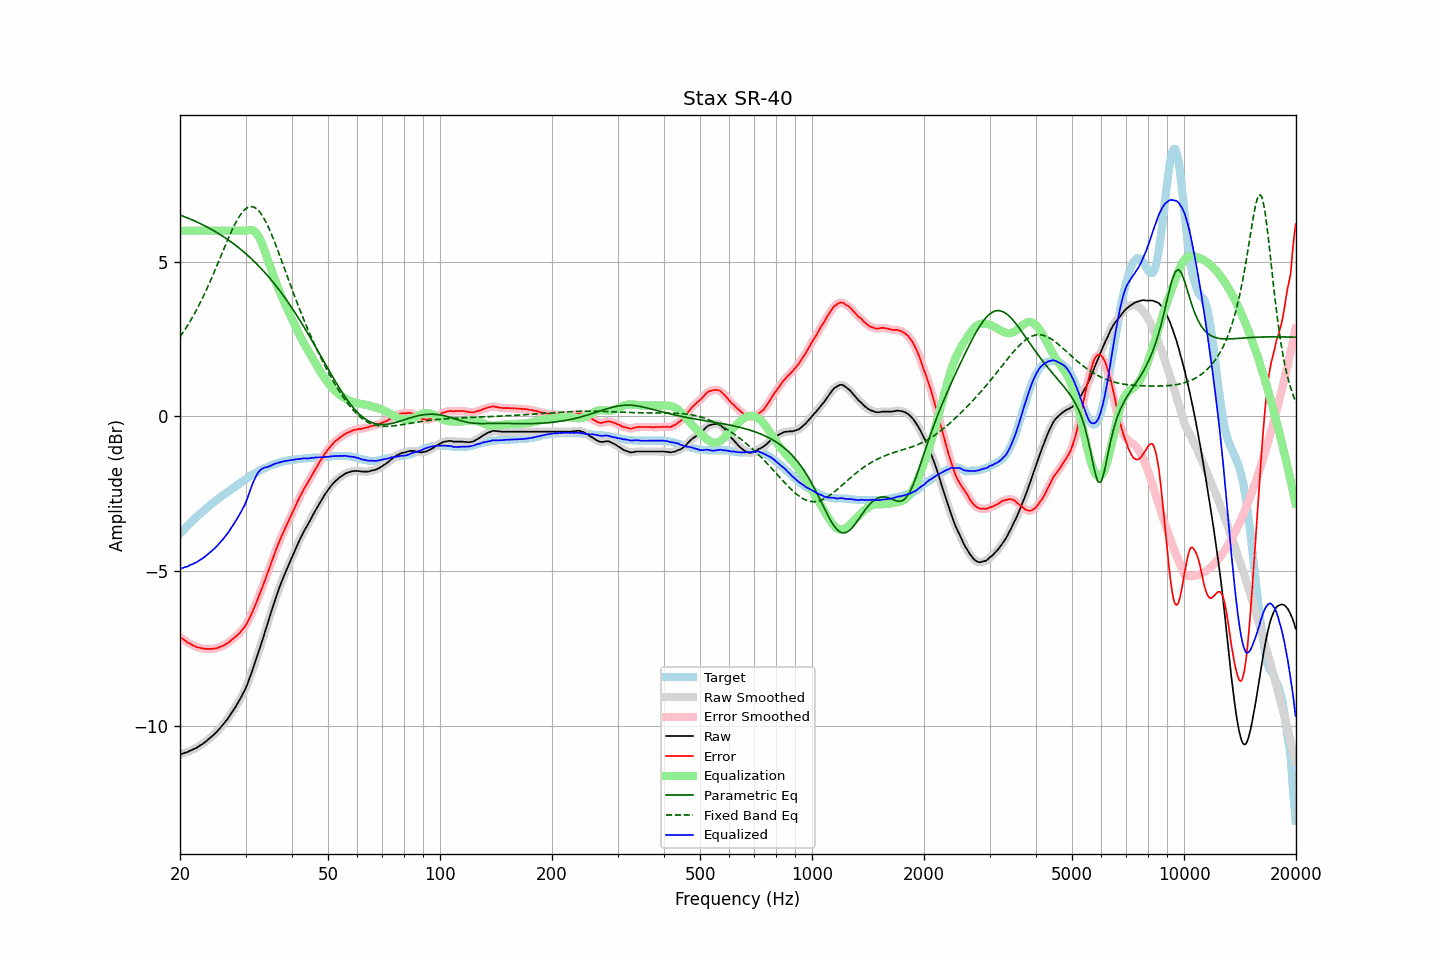

The table this chart was drawn from, first rows:
frequency, raw, error, smoothed, error_smoothed, equalization, parametric_eq, fixed_band_eq, equalized_raw, equalized_smoothed, target
20.00, -10.94, -7.14, -10.94, -7.14, 6.00, 6.51, 2.57, -4.94, -4.94, -3.80
20.20, -10.92, -7.18, -10.92, -7.18, 6.00, 6.49, 2.64, -4.92, -4.92, -3.74
20.40, -10.90, -7.21, -10.90, -7.21, 6.00, 6.47, 2.72, -4.90, -4.90, -3.69
20.61, -10.88, -7.25, -10.88, -7.25, 6.00, 6.45, 2.79, -4.88, -4.88, -3.63
20.81, -10.87, -7.29, -10.87, -7.29, 6.00, 6.43, 2.87, -4.87, -4.87, -3.58
21.02, -10.85, -7.33, -10.85, -7.32, 6.00, 6.41, 2.96, -4.85, -4.85, -3.52
21.23, -10.82, -7.35, -10.82, -7.35, 6.00, 6.38, 3.04, -4.82, -4.82, -3.47
21.44, -10.80, -7.38, -10.80, -7.38, 6.00, 6.36, 3.13, -4.80, -4.80, -3.42
21.66, -10.78, -7.41, -10.78, -7.40, 6.00, 6.34, 3.22, -4.78, -4.78, -3.37
21.87, -10.75, -7.43, -10.75, -7.43, 6.00, 6.32, 3.32, -4.75, -4.75, -3.32
22.09, -10.73, -7.46, -10.73, -7.45, 6.00, 6.29, 3.41, -4.73, -4.73, -3.27
22.31, -10.70, -7.48, -10.70, -7.47, 6.00, 6.27, 3.51, -4.70, -4.70, -3.22
22.54, -10.66, -7.48, -10.66, -7.49, 6.00, 6.25, 3.61, -4.66, -4.66, -3.18
22.76, -10.63, -7.50, -10.63, -7.50, 6.00, 6.22, 3.72, -4.63, -4.63, -3.13
22.99, -10.60, -7.51, -10.60, -7.51, 6.00, 6.20, 3.82, -4.60, -4.60, -3.09
23.22, -10.56, -7.52, -10.56, -7.52, 6.00, 6.17, 3.93, -4.56, -4.56, -3.04
23.45, -10.52, -7.52, -10.52, -7.52, 6.00, 6.14, 4.04, -4.52, -4.52, -3.00
23.69, -10.48, -7.53, -10.48, -7.52, 6.00, 6.12, 4.15, -4.48, -4.48, -2.95
23.92, -10.43, -7.52, -10.43, -7.52, 6.00, 6.09, 4.27, -4.43, -4.43, -2.91
24.16, -10.39, -7.53, -10.39, -7.52, 6.00, 6.06, 4.39, -4.39, -4.39, -2.86
24.40, -10.34, -7.52, -10.34, -7.52, 6.00, 6.03, 4.51, -4.34, -4.34, -2.82
24.65, -10.30, -7.52, -10.30, -7.52, 6.00, 6.00, 4.63, -4.30, -4.30, -2.78
24.89, -10.25, -7.51, -10.25, -7.51, 6.00, 5.97, 4.75, -4.25, -4.25, -2.74
25.14, -10.20, -7.50, -10.20, -7.50, 6.00, 5.94, 4.88, -4.20, -4.20, -2.70
25.39, -10.14, -7.48, -10.14, -7.48, 6.00, 5.91, 5.00, -4.14, -4.14, -2.66
25.65, -10.08, -7.46, -10.08, -7.46, 6.00, 5.88, 5.13, -4.08, -4.08, -2.62
25.91, -10.02, -7.44, -10.02, -7.44, 6.00, 5.84, 5.25, -4.02, -4.02, -2.58
26.16, -9.96, -7.42, -9.96, -7.41, 6.00, 5.81, 5.38, -3.96, -3.96, -2.54
26.43, -9.89, -7.38, -9.89, -7.39, 6.00, 5.77, 5.50, -3.89, -3.89, -2.51
26.69, -9.83, -7.36, -9.83, -7.36, 6.00, 5.74, 5.62, -3.83, -3.83, -2.47
26.96, -9.76, -7.33, -9.76, -7.32, 6.00, 5.70, 5.75, -3.76, -3.76, -2.43
27.23, -9.68, -7.28, -9.68, -7.28, 6.00, 5.67, 5.86, -3.68, -3.68, -2.40
27.50, -9.60, -7.24, -9.60, -7.24, 6.00, 5.63, 5.98, -3.60, -3.60, -2.36
27.77, -9.52, -7.20, -9.52, -7.19, 6.00, 5.59, 6.09, -3.52, -3.52, -2.32
28.05, -9.44, -7.15, -9.44, -7.15, 6.00, 5.55, 6.19, -3.44, -3.44, -2.29
28.33, -9.36, -7.11, -9.36, -7.11, 6.00, 5.51, 6.29, -3.36, -3.36, -2.25
28.62, -9.27, -7.06, -9.27, -7.06, 6.00, 5.47, 6.39, -3.27, -3.27, -2.21
28.90, -9.19, -7.02, -9.18, -7.01, 6.00, 5.43, 6.47, -3.19, -3.18, -2.17
29.19, -9.09, -6.95, -9.09, -6.95, 6.00, 5.39, 6.55, -3.09, -3.09, -2.14
29.48, -8.99, -6.89, -8.99, -6.89, 6.00, 5.34, 6.61, -2.99, -2.99, -2.10
29.78, -8.89, -6.83, -8.89, -6.82, 6.00, 5.30, 6.67, -2.89, -2.89, -2.06
30.08, -8.78, -6.75, -8.78, -6.75, 6.00, 5.25, 6.71, -2.78, -2.77, -2.03
30.38, -8.65, -6.66, -8.65, -6.66, 6.01, 5.21, 6.75, -2.64, -2.64, -1.99
30.68, -8.51, -6.55, -8.51, -6.55, 6.02, 5.16, 6.77, -2.49, -2.49, -1.96
30.99, -8.37, -6.45, -8.37, -6.44, 6.02, 5.11, 6.78, -2.35, -2.34, -1.92
31.30, -8.22, -6.33, -8.22, -6.33, 6.02, 5.06, 6.77, -2.20, -2.21, -1.89
31.61, -8.07, -6.21, -8.07, -6.21, 5.99, 5.01, 6.76, -2.08, -2.08, -1.86
31.93, -7.92, -6.09, -7.92, -6.09, 5.95, 4.96, 6.73, -1.97, -1.97, -1.83
32.24, -7.76, -5.96, -7.76, -5.96, 5.89, 4.91, 6.69, -1.87, -1.87, -1.80
32.57, -7.60, -5.83, -7.60, -5.83, 5.80, 4.86, 6.64, -1.80, -1.80, -1.77
32.89, -7.44, -5.70, -7.44, -5.70, 5.70, 4.80, 6.58, -1.74, -1.74, -1.74
33.22, -7.28, -5.56, -7.28, -5.56, 5.58, 4.75, 6.50, -1.70, -1.70, -1.72
33.55, -7.12, -5.43, -7.12, -5.42, 5.44, 4.69, 6.42, -1.67, -1.67, -1.69
33.89, -6.95, -5.28, -6.95, -5.28, 5.30, 4.63, 6.32, -1.65, -1.66, -1.67
34.23, -6.79, -5.14, -6.79, -5.14, 5.14, 4.57, 6.22, -1.65, -1.64, -1.65
34.57, -6.62, -5.00, -6.62, -5.00, 4.99, 4.51, 6.11, -1.63, -1.63, -1.62
34.92, -6.45, -4.85, -6.45, -4.85, 4.85, 4.45, 6.00, -1.60, -1.61, -1.60
35.27, -6.29, -4.71, -6.29, -4.71, 4.70, 4.39, 5.87, -1.59, -1.58, -1.58
35.62, -6.12, -4.56, -6.12, -4.56, 4.56, 4.33, 5.75, -1.56, -1.56, -1.56
35.97, -5.96, -4.42, -5.96, -4.42, 4.42, 4.26, 5.61, -1.54, -1.54, -1.54
... 635 more rows
